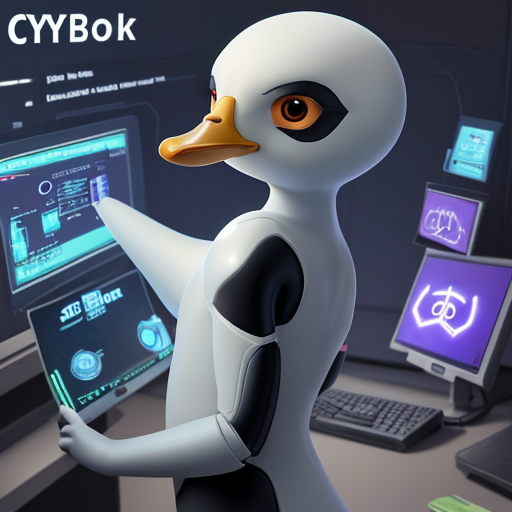
Generation parameters embedded in this image by AUTOMATIC1111 Stable Diffusion web UI or a fork of it (Forge, ...) (PNG 'parameters' text chunk):
cyberduck
Steps: 20, Sampler: DPM++ 2M Karras, CFG scale: 7, Seed: 2690798158, Size: 512x512, Model hash: 879db523c3, Model: dreamshaper_8, Clip skip: 2, Version: v1.7.0